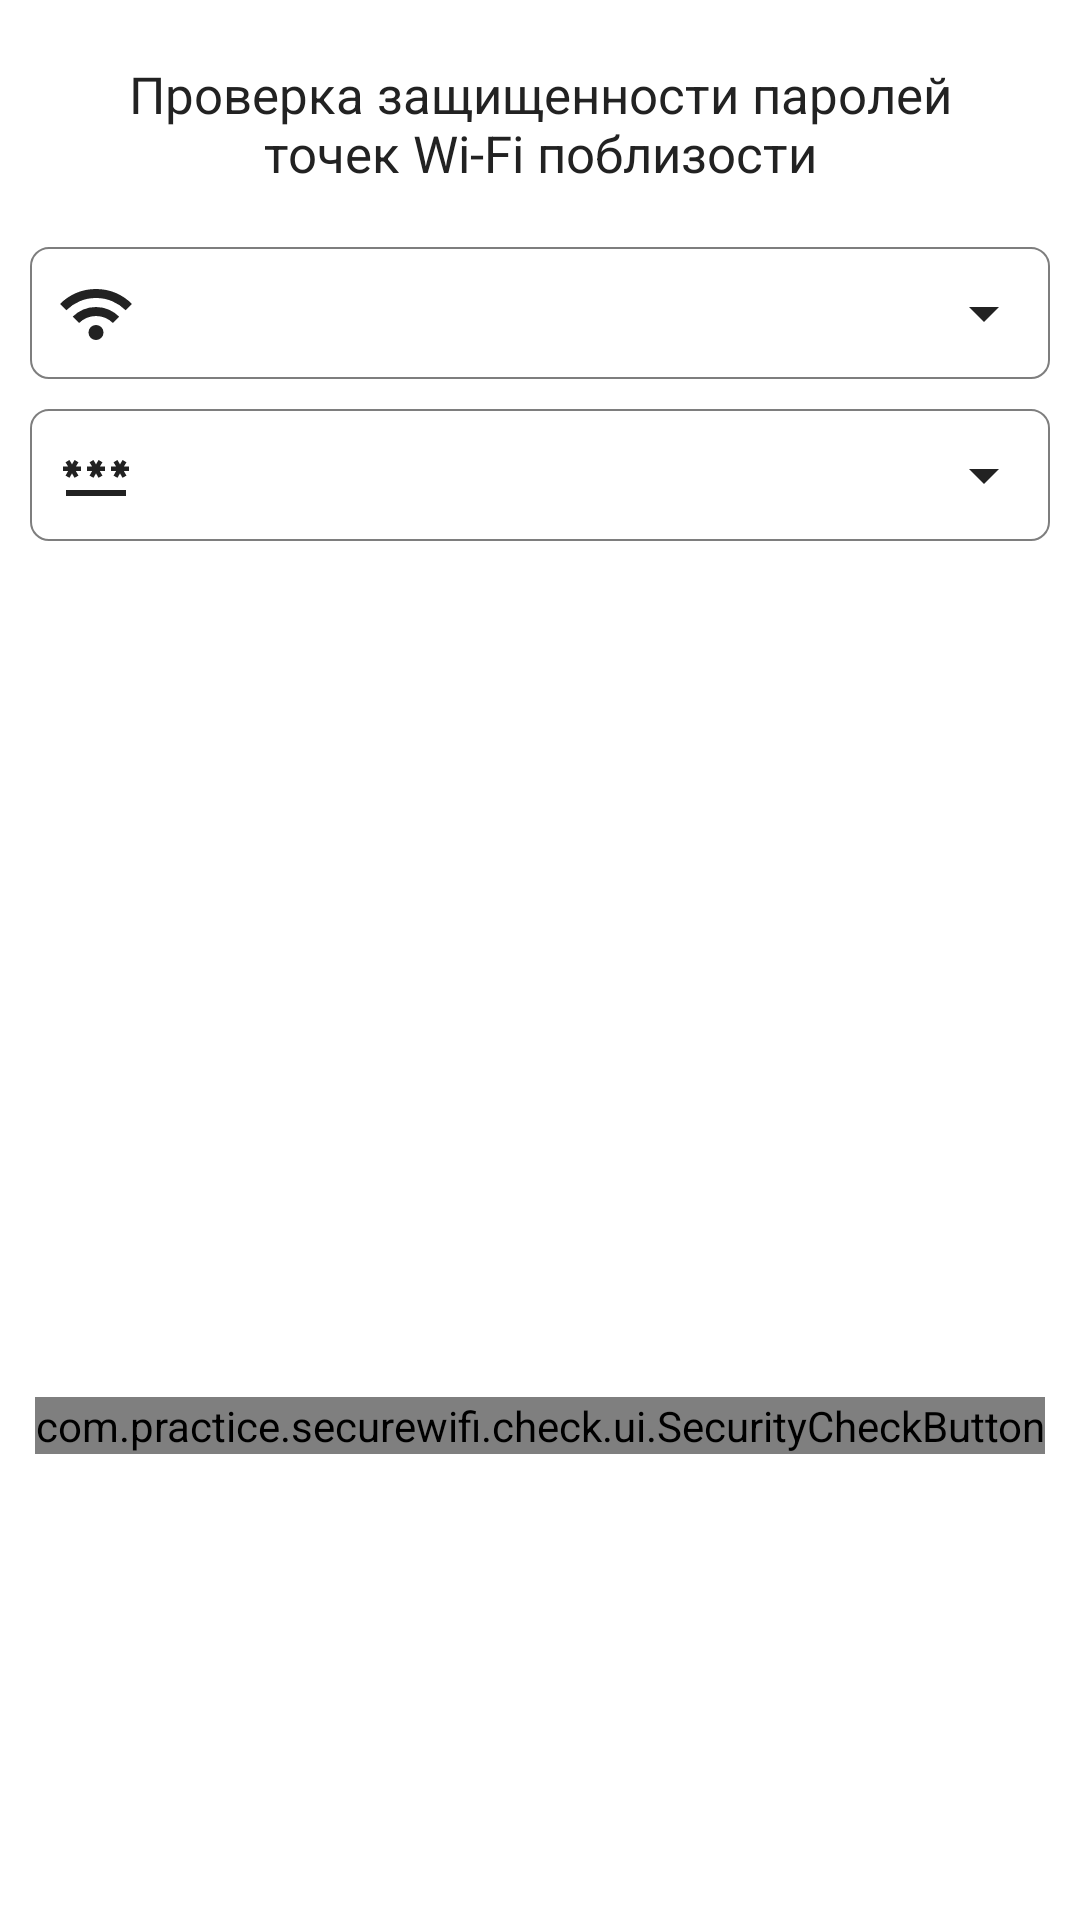

Produce the Android XML layout that renders to this screen, including the resource entries it uses.
<!-- AndroidManifest.xml: application theme Theme.SecureWifi -->
<!-- res/layout/fragment_connect.xml -->
<?xml version="1.0" encoding="utf-8"?>
<androidx.constraintlayout.widget.ConstraintLayout xmlns:android="http://schemas.android.com/apk/res/android"
    xmlns:app="http://schemas.android.com/apk/res-auto"
    xmlns:tools="http://schemas.android.com/tools"
    android:layout_width="match_parent"
    android:layout_height="match_parent"
    android:animateLayoutChanges="true"
    android:background="?attr/backgroundColor"
    android:orientation="vertical"
    tools:context=".app.MainActivity">

    <TextView
        android:id="@+id/security_check_textview"
        android:layout_width="wrap_content"
        android:layout_height="wrap_content"
        android:layout_gravity="center"
        android:padding="20dp"
        android:text="@string/check_password_security"
        android:textAlignment="center"
        android:textColor="?attr/textColorMain"
        android:textSize="17sp"
        app:layout_constraintBottom_toTopOf="@+id/security_check_button"
        app:layout_constraintEnd_toEndOf="parent"
        app:layout_constraintStart_toStartOf="parent"
        app:layout_constraintTop_toTopOf="parent"
        app:layout_constraintVertical_bias="0" />


    <androidx.constraintlayout.widget.ConstraintLayout
        android:id="@+id/listOfWifiesLayout"
        android:layout_width="match_parent"
        android:layout_height="wrap_content"
        android:layout_marginHorizontal="10dp"
        android:background="@drawable/rounded_outlined_bg"
        android:orientation="horizontal"
        android:paddingHorizontal="10dp"
        android:paddingVertical="10dp"
        app:layout_constraintEnd_toEndOf="parent"
        app:layout_constraintStart_toStartOf="parent"
        app:layout_constraintTop_toBottomOf="@id/security_check_textview"
        tools:ignore="UseCompoundDrawables">

        <ImageView
            android:id="@+id/wifi_icon"
            android:layout_width="wrap_content"
            android:layout_height="wrap_content"
            android:contentDescription="@string/wifi_icon"
            android:src="@drawable/wifi_icon"
            app:layout_constraintBottom_toBottomOf="@id/selected_wifies_textview"
            app:layout_constraintStart_toStartOf="parent"
            app:layout_constraintTop_toTopOf="@id/selected_wifies_textview" />

        <TextView
            android:id="@+id/selected_wifies_textview"
            android:layout_width="0dp"
            android:layout_height="wrap_content"
            android:layout_gravity="center_horizontal"
            android:ellipsize="end"
            android:paddingHorizontal="10dp"
            android:textColor="?attr/textColorMain"
            android:textSize="17sp"
            android:maxLines="2"
            app:layout_constraintBottom_toBottomOf="parent"
            app:layout_constraintEnd_toStartOf="@+id/drop_down_arrow_wifies"
            app:layout_constraintHorizontal_bias="0"
            app:layout_constraintStart_toEndOf="@id/wifi_icon"
            app:layout_constraintTop_toTopOf="parent"
            tools:text="MyWifi1, MyWifi2" />

        <ImageView
            android:id="@+id/drop_down_arrow_wifies"
            android:layout_width="wrap_content"
            android:layout_height="wrap_content"
            android:contentDescription="@string/dropdown_arrow_icon"
            android:src="@drawable/arrow_drop_down"
            app:layout_constraintBottom_toBottomOf="@id/selected_wifies_textview"
            app:layout_constraintEnd_toEndOf="parent"
            app:layout_constraintTop_toTopOf="@id/selected_wifies_textview" />

    </androidx.constraintlayout.widget.ConstraintLayout>

    <androidx.constraintlayout.widget.ConstraintLayout
        android:id="@+id/passwordsListsLayout"
        android:layout_width="match_parent"
        android:layout_height="wrap_content"
        android:layout_marginHorizontal="10dp"
        android:layout_marginTop="10dp"
        android:background="@drawable/rounded_outlined_bg"
        android:orientation="horizontal"
        android:paddingHorizontal="10dp"
        android:paddingVertical="10dp"
        app:layout_constraintEnd_toEndOf="parent"
        app:layout_constraintStart_toStartOf="parent"
        app:layout_constraintTop_toBottomOf="@id/listOfWifiesLayout"
        tools:ignore="UseCompoundDrawables">

        <ImageView
            android:id="@+id/password_icon"
            android:layout_width="wrap_content"
            android:layout_height="wrap_content"
            android:contentDescription="@string/password_icon"
            android:src="@drawable/password_icon"
            app:layout_constraintBottom_toBottomOf="@id/selected_passwords_lists_textview"
            app:layout_constraintStart_toStartOf="parent"
            app:layout_constraintTop_toTopOf="@id/selected_passwords_lists_textview" />

        <TextView
            android:id="@+id/selected_passwords_lists_textview"
            android:layout_width="0dp"
            android:layout_height="wrap_content"
            android:layout_gravity="center_horizontal"
            android:ellipsize="end"
            android:paddingHorizontal="10dp"
            android:textColor="?attr/textColorMain"
            android:textSize="17sp"
            android:maxLines="2"
            app:layout_constraintBottom_toBottomOf="parent"
            app:layout_constraintEnd_toStartOf="@id/passwords_amt"
            app:layout_constraintHorizontal_bias="0"
            app:layout_constraintStart_toEndOf="@id/password_icon"
            app:layout_constraintTop_toTopOf="parent"
            tools:text="Адаптивный и 8 др." />

        <TextView
            android:id="@+id/passwords_amt"
            android:layout_width="wrap_content"
            android:layout_height="wrap_content"
            android:layout_gravity="center_vertical"
            android:ellipsize="end"
            android:maxLines="1"
            android:paddingHorizontal="6dp"
            android:textColor="?attr/textColorSecondary"
            android:textSize="16sp"
            app:layout_constraintBottom_toBottomOf="parent"
            app:layout_constraintEnd_toStartOf="@+id/drop_down_arrow_password_lists"
            app:layout_constraintTop_toTopOf="parent"
            tools:text="Паролей: 123" />

        <ImageView
            android:id="@+id/drop_down_arrow_password_lists"
            android:layout_width="wrap_content"
            android:layout_height="wrap_content"
            android:contentDescription="@string/dropdown_arrow_icon"
            android:src="@drawable/arrow_drop_down"
            app:layout_constraintBottom_toBottomOf="@id/selected_passwords_lists_textview"
            app:layout_constraintEnd_toEndOf="parent"
            app:layout_constraintTop_toTopOf="@id/selected_passwords_lists_textview" />

    </androidx.constraintlayout.widget.ConstraintLayout>

    <TextView
        android:id="@+id/attack_info"
        android:layout_width="0dp"
        android:layout_height="wrap_content"
        android:layout_gravity="center"
        android:padding="20dp"
        android:textAlignment="center"
        android:textColor="?attr/textColorMain"
        android:textSize="17sp"
        app:layout_constraintBottom_toTopOf="@+id/security_check_button"
        app:layout_constraintEnd_toEndOf="parent"
        app:layout_constraintStart_toStartOf="parent"
        app:layout_constraintTop_toBottomOf="@id/passwordsListsLayout"
        tools:text="Trying password 1/2" />

    <com.practice.securewifi.check.ui.SecurityCheckButton
        android:id="@+id/security_check_button"
        android:layout_width="wrap_content"
        android:layout_height="wrap_content"
        app:layout_constraintBottom_toBottomOf="parent"
        app:layout_constraintEnd_toEndOf="parent"
        app:layout_constraintStart_toStartOf="parent"
        app:layout_constraintTop_toTopOf="parent"
        app:layout_constraintVertical_bias="0.75" />

</androidx.constraintlayout.widget.ConstraintLayout>
<!-- resources referenced by this layout -->
<resources>
  <!-- drawable arrow_drop_down (drawable) -->
  <vector android:height="24dp"
      android:viewportHeight="24" android:viewportWidth="24"
      android:width="24dp" xmlns:android="http://schemas.android.com/apk/res/android">
      <path android:fillColor="?attr/colorDrawablesOnBackground" android:pathData="M7,10l5,5 5,-5z"/>
  </vector>
  <!-- drawable password_icon (drawable) -->
  <vector xmlns:android="http://schemas.android.com/apk/res/android"
      android:width="24dp"
      android:height="24dp"
      android:viewportWidth="960"
      android:viewportHeight="960">
    <path
        android:fillColor="?attr/colorDrawablesOnBackground"
        android:pathData="M80,760v-80h800v80L80,760ZM126,518 L74,488 108,428L40,428v-60h68l-34,-58 52,-30 34,58 34,-58 52,30 -34,58h68v60h-68l34,60 -52,30 -34,-60 -34,60ZM446,518 L394,488 428,428h-68v-60h68l-34,-58 52,-30 34,58 34,-58 52,30 -34,58h68v60h-68l34,60 -52,30 -34,-60 -34,60ZM766,518 L714,488 748,428h-68v-60h68l-34,-58 52,-30 34,58 34,-58 52,30 -34,58h68v60h-68l34,60 -52,30 -34,-60 -34,60Z"/>
  </vector>
  <!-- drawable rounded_outlined_bg (drawable) -->
  <?xml version="1.0" encoding="utf-8"?>
  <ripple xmlns:android="http://schemas.android.com/apk/res/android"
      android:color="?attr/rippleColorOnBackground">
      <item>
          <shape android:shape="rectangle">
              <corners android:radius="6dp" />
              <solid android:color="?attr/backgroundColor" />
              <stroke
                  android:width="0.5dp"
                  android:color="?attr/controlColor" />
          </shape>
      </item>
  </ripple>
  <!-- drawable wifi_icon (drawable) -->
  <vector xmlns:android="http://schemas.android.com/apk/res/android"
      android:width="24dp"
      android:height="24dp"
      android:viewportWidth="960"
      android:viewportHeight="960">
    <path
        android:fillColor="?attr/colorDrawablesOnBackground"
        android:pathData="M480,840q-42,0 -71,-29t-29,-71q0,-42 29,-71t71,-29q42,0 71,29t29,71q0,42 -29,71t-71,29ZM254,614l-84,-86q59,-59 138.5,-93.5T480,400q92,0 171.5,35T790,530l-84,84q-44,-44 -102,-69t-124,-25q-66,0 -124,25t-102,69ZM84,444 L0,360q92,-94 215,-147t265,-53q142,0 265,53t215,147l-84,84q-77,-77 -178.5,-120.5T480,280q-116,0 -217.5,43.5T84,444Z"/>
  </vector>
  <string name="check_password_security">Проверка защищенности паролей точек Wi-Fi поблизости</string>
  <string name="dropdown_arrow_icon" translatable="false">Dropdown arrow icon</string>
  <string name="password_icon" translatable="false">Password Icon</string>
  <string name="wifi_icon" translatable="false">Wifi Icon</string>
  <color name="white">#FFFFFFFF</color>
  <color name="light_gray">#D5D5D5</color>
  <color name="dark_gray_main">#222222</color>
  <color name="gray">#7E7E7E</color>
  <color name="red">#FB3737</color>
  <color name="shadow_lighter_color_light">#11000000</color>
  <color name="shadow_darker_color_light">#33000000</color>
  <color name="dark_gray_secondary">#454545</color>
  <color name="dark_green">#00472B</color>
  <color name="pale_green">#00653D</color>
  <color name="aquamarine">#08BF7E</color>
  <color name="turquoise">#009767</color>
  <color name="black">#FF000000</color>
</resources>
